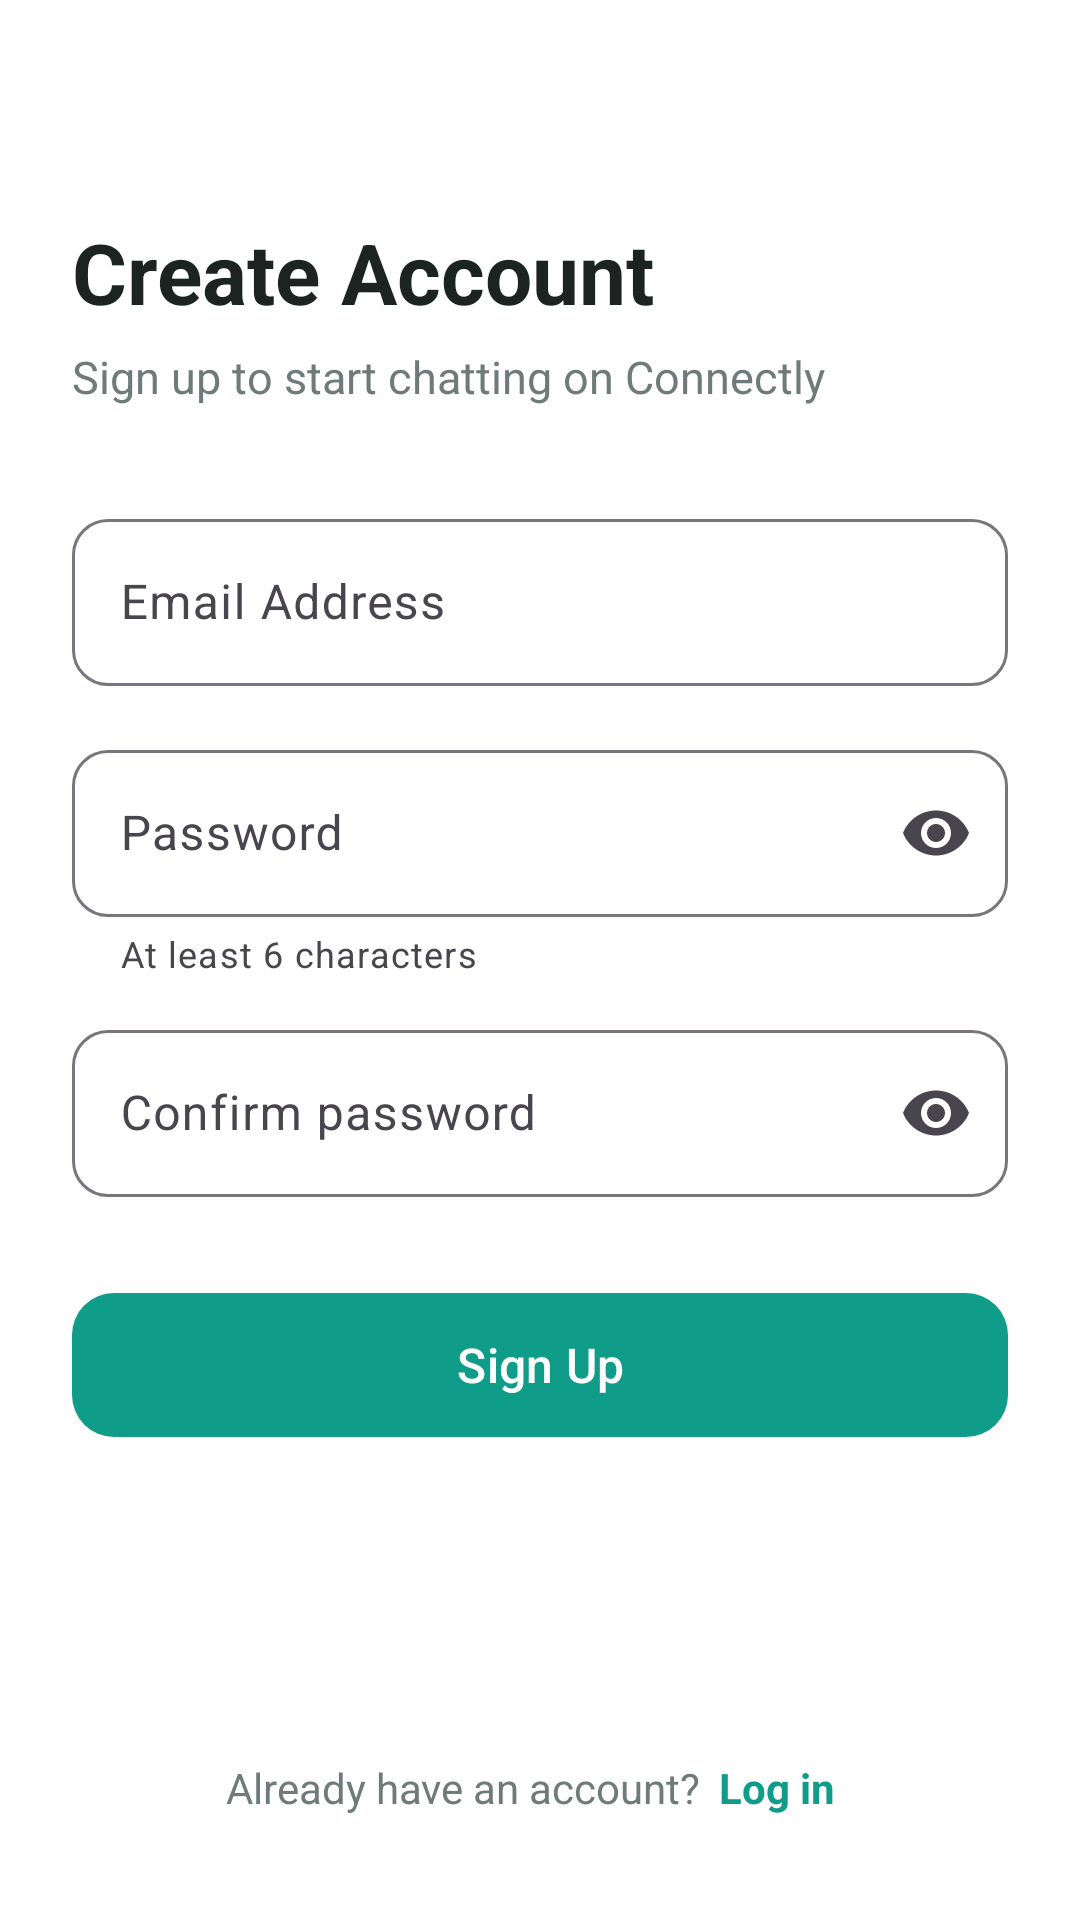

Produce the Android XML layout that renders to this screen, including the resource entries it uses.
<!-- AndroidManifest.xml: application theme Theme.ChatApplication -->
<!-- res/layout/fragment_signup.xml -->
<?xml version="1.0" encoding="utf-8"?>
<ScrollView xmlns:android="http://schemas.android.com/apk/res/android"
    xmlns:app="http://schemas.android.com/apk/res-auto"
    xmlns:tools="http://schemas.android.com/tools"
    android:layout_width="match_parent"
    android:layout_height="match_parent"
    android:background="@color/screen_background"
    android:fillViewport="true"
    tools:context=".fragments.authentication.SignupFragment">

    <LinearLayout
        android:layout_width="match_parent"
        android:layout_height="wrap_content"
        android:orientation="vertical"
        android:paddingHorizontal="24dp"
        android:paddingBottom="24dp">

        <ImageButton
            android:id="@+id/btnBack"
            android:layout_width="48dp"
            android:layout_height="48dp"
            android:layout_marginStart="-12dp"
            android:layout_marginTop="8dp"
            android:background="?attr/selectableItemBackgroundBorderless"
            android:contentDescription="@string/back"
            android:src="@drawable/ic_arrow_back"
            app:tint="@color/text_primary" />

        <TextView
            android:layout_width="wrap_content"
            android:layout_height="wrap_content"
            android:layout_marginTop="16dp"
            android:text="@string/create_account_title"
            android:textColor="@color/text_primary"
            android:textSize="28sp"
            android:textStyle="bold" />

        <TextView
            android:layout_width="wrap_content"
            android:layout_height="wrap_content"
            android:layout_marginTop="6dp"
            android:text="@string/signup_subtitle"
            android:textColor="@color/text_secondary"
            android:textSize="15sp" />

        <com.google.android.material.textfield.TextInputLayout
            android:id="@+id/tilEmail"
            style="@style/Widget.Connectly.TextField"
            android:layout_width="match_parent"
            android:layout_height="wrap_content"
            android:layout_marginTop="32dp"
            android:hint="@string/email_address"
            app:startIconDrawable="@drawable/ic_email">

            <com.google.android.material.textfield.TextInputEditText
                android:id="@+id/etEmail"
                android:layout_width="match_parent"
                android:layout_height="wrap_content"
                android:autofillHints="emailAddress"
                android:imeOptions="actionNext"
                android:inputType="textEmailAddress"
                android:maxLines="1" />
        </com.google.android.material.textfield.TextInputLayout>

        <com.google.android.material.textfield.TextInputLayout
            android:id="@+id/tilPassword"
            style="@style/Widget.Connectly.TextField"
            android:layout_width="match_parent"
            android:layout_height="wrap_content"
            android:layout_marginTop="16dp"
            android:hint="@string/password"
            app:endIconMode="password_toggle"
            app:helperText="@string/password_helper"
            app:startIconDrawable="@drawable/ic_lock">

            <com.google.android.material.textfield.TextInputEditText
                android:id="@+id/etPassword"
                android:layout_width="match_parent"
                android:layout_height="wrap_content"
                android:autofillHints="newPassword"
                android:imeOptions="actionNext"
                android:inputType="textPassword"
                android:maxLines="1" />
        </com.google.android.material.textfield.TextInputLayout>

        <com.google.android.material.textfield.TextInputLayout
            android:id="@+id/tilConfirmPassword"
            style="@style/Widget.Connectly.TextField"
            android:layout_width="match_parent"
            android:layout_height="wrap_content"
            android:layout_marginTop="12dp"
            android:hint="@string/confirm_password"
            app:endIconMode="password_toggle"
            app:startIconDrawable="@drawable/ic_lock">

            <com.google.android.material.textfield.TextInputEditText
                android:id="@+id/etConfirmPassword"
                android:layout_width="match_parent"
                android:layout_height="wrap_content"
                android:autofillHints="newPassword"
                android:imeOptions="actionDone"
                android:inputType="textPassword"
                android:maxLines="1" />
        </com.google.android.material.textfield.TextInputLayout>

        <FrameLayout
            android:layout_width="match_parent"
            android:layout_height="wrap_content"
            android:layout_marginTop="28dp">

            <com.google.android.material.button.MaterialButton
                android:id="@+id/btnSignup"
                android:layout_width="match_parent"
                android:layout_height="56dp"
                android:text="@string/sign_up"
                android:textSize="16sp"
                app:cornerRadius="14dp" />

            <ProgressBar
                android:id="@+id/progressSignup"
                android:layout_width="28dp"
                android:layout_height="28dp"
                android:layout_gravity="center"
                android:elevation="12dp"
                android:indeterminateTint="@color/white"
                android:visibility="gone" />
        </FrameLayout>

        <Space
            android:layout_width="match_parent"
            android:layout_height="0dp"
            android:layout_weight="1"
            android:minHeight="24dp" />

        <LinearLayout
            android:layout_width="wrap_content"
            android:layout_height="wrap_content"
            android:layout_gravity="center_horizontal"
            android:layout_marginTop="24dp"
            android:gravity="center_vertical"
            android:orientation="horizontal">

            <TextView
                android:layout_width="wrap_content"
                android:layout_height="wrap_content"
                android:text="@string/have_account"
                android:textColor="@color/text_secondary" />

            <TextView
                android:id="@+id/txtLogin"
                android:layout_width="wrap_content"
                android:layout_height="40dp"
                android:background="?attr/selectableItemBackground"
                android:gravity="center"
                android:paddingHorizontal="6dp"
                android:text="@string/log_in"
                android:textColor="@color/brand_primary"
                android:textStyle="bold" />
        </LinearLayout>
    </LinearLayout>
</ScrollView>
<!-- resources referenced by this layout -->
<resources>
  <color name="brand_primary">#0F9D8A</color>
  <color name="screen_background">#FFFFFF</color>
  <color name="text_primary">#1B2421</color>
  <color name="text_secondary">#6E7B78</color>
  <color name="white">#FFFFFFFF</color>
  <string name="back">Back</string>
  <string name="confirm_password">Confirm password</string>
  <string name="create_account_title">Create Account</string>
  <string name="email_address">Email Address</string>
  <string name="have_account">Already have an account?</string>
  <string name="log_in">Log in</string>
  <string name="password">Password</string>
  <string name="password_helper">At least 6 characters</string>
  <string name="sign_up">Sign Up</string>
  <string name="signup_subtitle">Sign up to start chatting on Connectly</string>
  <style name="Widget.Connectly.TextField" parent="Widget.Material3.TextInputLayout.OutlinedBox">
          <item name="boxCornerRadiusTopStart">12dp</item>
          <item name="boxCornerRadiusTopEnd">12dp</item>
          <item name="boxCornerRadiusBottomStart">12dp</item>
          <item name="boxCornerRadiusBottomEnd">12dp</item>
      </style>
  <style name="Theme.ChatApplication" parent="Base.Theme.ChatApplication" />
  <style name="Base.Theme.ChatApplication" parent="Theme.Material3.DayNight.NoActionBar">
          <item name="colorPrimary">@color/brand_primary</item>
          <item name="colorOnPrimary">@color/white</item>
          <item name="colorPrimaryContainer">@color/brand_container</item>
          <item name="colorOnPrimaryContainer">@color/brand_primary_dark</item>
          <item name="colorSecondaryContainer">@color/brand_container</item>
          <item name="colorOnSecondaryContainer">@color/brand_primary_dark</item>
          <item name="android:colorBackground">@color/screen_background</item>
          <item name="colorSurface">@color/screen_background</item>
      </style>
  <color name="brand_container">#DDF4EF</color>
  <color name="brand_primary_dark">#0B7A6B</color>
</resources>
